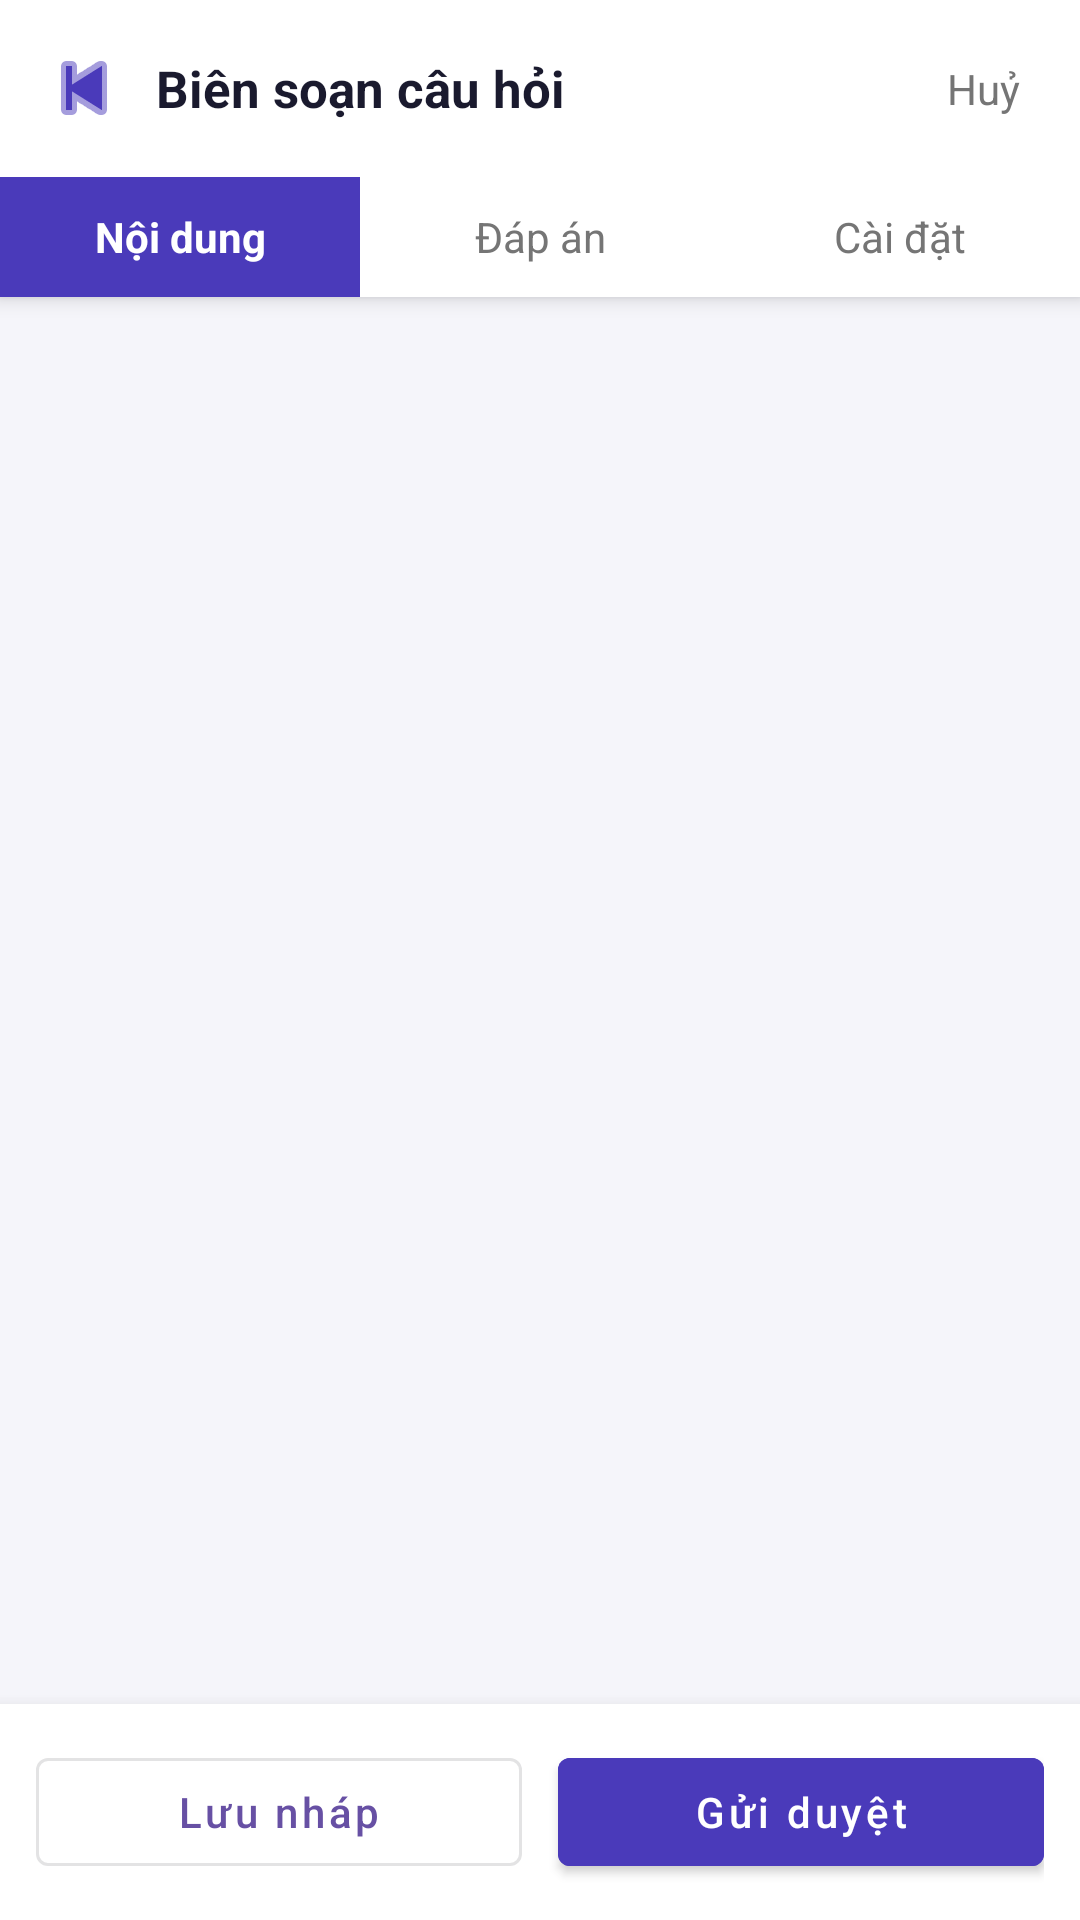

Here is an Android app screen rendered from its layout file. Give the layout XML and the strings, colors and styles it references.
<!-- AndroidManifest.xml: application theme Theme.VSAT_COMPASS -->
<!-- res/layout/activity_question_editor.xml -->
<?xml version="1.0" encoding="utf-8"?>
<LinearLayout xmlns:android="http://schemas.android.com/apk/res/android"
    xmlns:app="http://schemas.android.com/apk/res-auto"
    android:layout_width="match_parent"
    android:layout_height="match_parent"
    android:orientation="vertical"
    android:background="@color/background">

    
    <LinearLayout
        android:layout_width="match_parent"
        android:layout_height="wrap_content"
        android:background="@color/surface"
        android:elevation="4dp"
        android:orientation="vertical">

        <LinearLayout
            android:layout_width="match_parent"
            android:layout_height="wrap_content"
            android:gravity="center_vertical"
            android:orientation="horizontal"
            android:padding="12dp">

            <ImageView
                android:id="@+id/btnBack"
                android:layout_width="32dp"
                android:layout_height="32dp"
                android:src="@android:drawable/ic_media_previous"
                android:tint="@color/primary"
                android:layout_marginEnd="8dp" />

            <TextView
                android:layout_width="0dp"
                android:layout_height="wrap_content"
                android:layout_weight="1"
                android:text="Biên soạn câu hỏi"
                android:textColor="@color/text_primary"
                android:textSize="17sp"
                android:textStyle="bold" />

            <TextView
                android:id="@+id/btnCancel"
                android:layout_width="wrap_content"
                android:layout_height="wrap_content"
                android:padding="8dp"
                android:text="Huỷ"
                android:textColor="@color/text_secondary"
                android:textSize="14sp" />
        </LinearLayout>

        
        <LinearLayout
            android:layout_width="match_parent"
            android:layout_height="wrap_content"
            android:orientation="horizontal">

            <TextView
                android:id="@+id/tabContent"
                android:layout_width="0dp"
                android:layout_height="40dp"
                android:layout_weight="1"
                android:background="@color/primary"
                android:gravity="center"
                android:text="Nội dung"
                android:textColor="@color/white"
                android:textSize="14sp"
                android:textStyle="bold" />

            <TextView
                android:id="@+id/tabAnswer"
                android:layout_width="0dp"
                android:layout_height="40dp"
                android:layout_weight="1"
                android:background="@color/surface"
                android:gravity="center"
                android:text="Đáp án"
                android:textColor="@color/text_secondary"
                android:textSize="14sp" />

            <TextView
                android:id="@+id/tabSettings"
                android:layout_width="0dp"
                android:layout_height="40dp"
                android:layout_weight="1"
                android:background="@color/surface"
                android:gravity="center"
                android:text="Cài đặt"
                android:textColor="@color/text_secondary"
                android:textSize="14sp" />
        </LinearLayout>
    </LinearLayout>

    
    <androidx.viewpager2.widget.ViewPager2
        android:id="@+id/viewPager"
        android:layout_width="match_parent"
        android:layout_height="0dp"
        android:layout_weight="1" />

    
    <LinearLayout
        android:layout_width="match_parent"
        android:layout_height="wrap_content"
        android:background="@color/surface"
        android:elevation="8dp"
        android:orientation="horizontal"
        android:padding="12dp">

        <com.google.android.material.button.MaterialButton
            android:id="@+id/btnSaveDraft"
            android:layout_width="0dp"
            android:layout_height="48dp"
            android:layout_marginEnd="12dp"
            android:layout_weight="1"
            android:text="Lưu nháp"
            android:textAllCaps="false"
            style="@style/Widget.MaterialComponents.Button.OutlinedButton" />

        <com.google.android.material.button.MaterialButton
            android:id="@+id/btnSubmit"
            android:layout_width="0dp"
            android:layout_height="48dp"
            android:layout_weight="1"
            android:text="Gửi duyệt"
            android:textAllCaps="false"
            android:backgroundTint="@color/primary"
            style="@style/Widget.MaterialComponents.Button" />
    </LinearLayout>

</LinearLayout>
<!-- resources referenced by this layout -->
<resources>
  <color name="background">#FFF5F5FA</color>
  <color name="primary">#FF4A3ABA</color>
  <color name="surface">#FFFFFFFF</color>
  <color name="text_primary">#FF1A1A2E</color>
  <color name="text_secondary">#FF757575</color>
  <color name="white">#FFFFFFFF</color>
  <style name="Theme.VSAT_COMPASS" parent="Base.Theme.VSAT_COMPASS" />
  <style name="Base.Theme.VSAT_COMPASS" parent="Theme.Material3.DayNight.NoActionBar">
          
          <item name="android:fitsSystemWindows">true</item>
          <item name="android:windowLightStatusBar">true</item>
      </style>
</resources>
